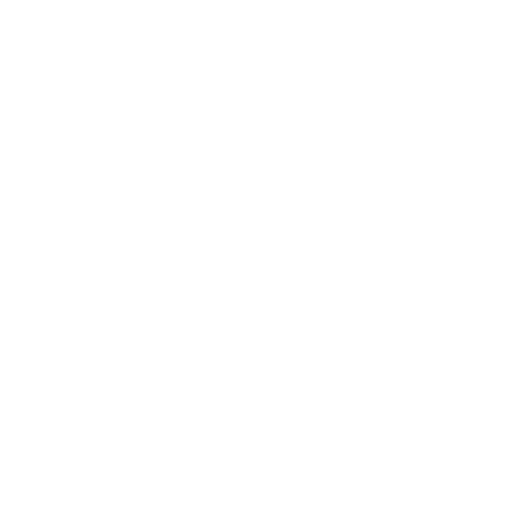
t = 0.00 s
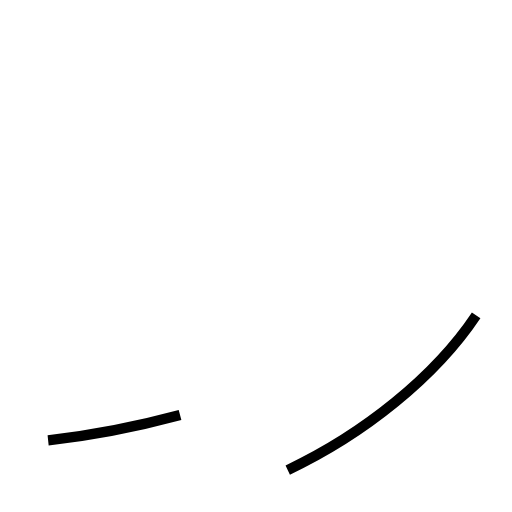
t = 1.12 s
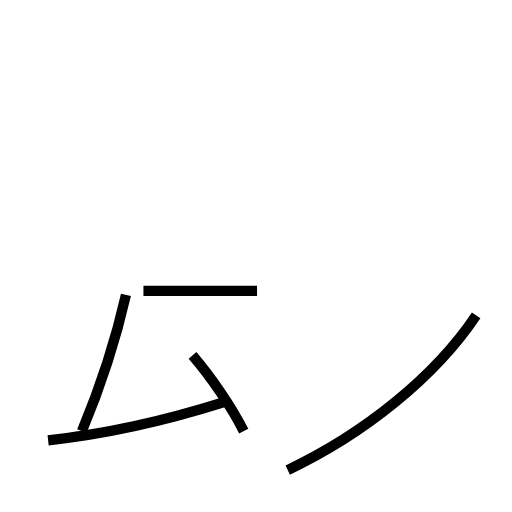
t = 2.27 s
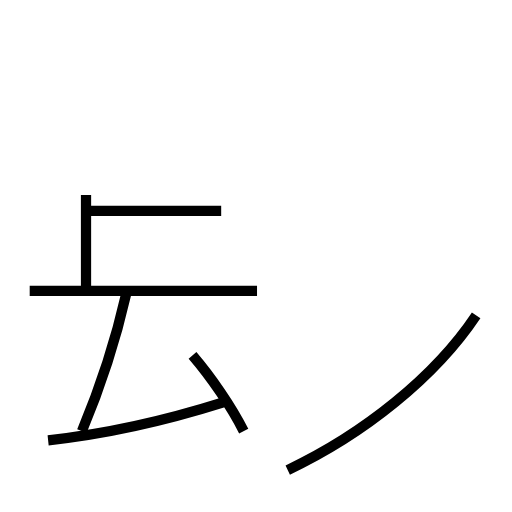
t = 3.26 s
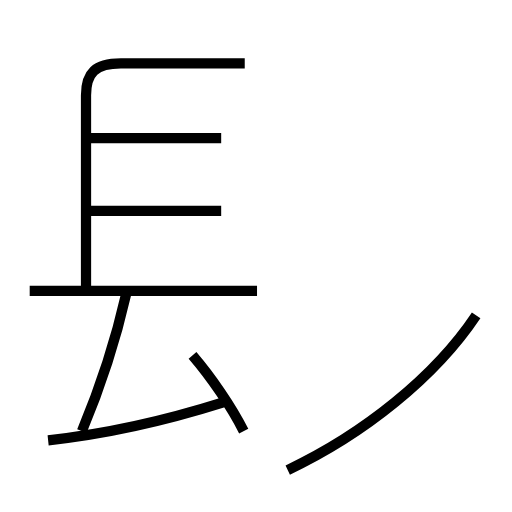
t = 4.46 s
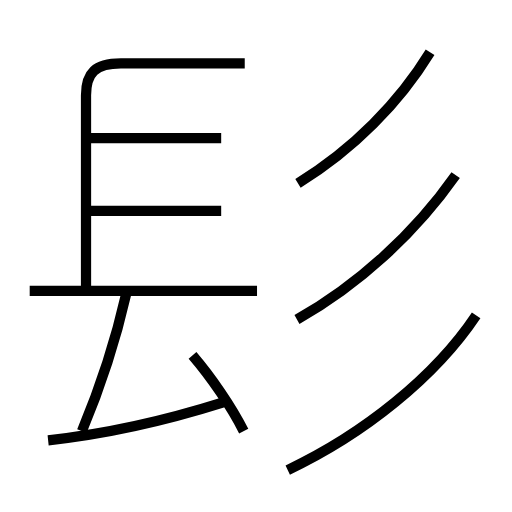
t = 5.64 s

The animated SVG that drew these frames (rendered in a browser with its animation timeline set to each time). Animation: 10 SMIL elements (animate=10); one cycle of 5.64 s.

<?xml version='1.0' encoding='utf-8'?>
<svg viewBox="0.0 -6.0 50.0 50.0" version="1.1" xmlns="http://www.w3.org/2000/svg"><rect x="-1000" y="-1000" width="2000" height="2000" stroke="white" fill="white" /><g style="fill:none;stroke:#000000;stroke-width:1"><path d="M 28.1 1.9 C 35.5 -1.6 42.5 -7.2 46.5 -13.2 " transform="translate(0.0 38.0)" stroke-dasharray="24.071742617316193" stroke-dashoffset="24.071742617316193"><animate attributeName="stroke-dashoffset" from="24.071742617316193" to="0" dur="0.7221522785194858s" begin="0s; anim_end.end" fill="freeze" id="anim0" /></path><path d="M 4.7 -1.0 C 10.3 -1.6 16.1 -2.9 21.8 -4.7 " transform="translate(0.0 38.0)" stroke-dasharray="17.524278798931206" stroke-dashoffset="17.524278798931206"><animate attributeName="stroke-dashoffset" from="17.524278798931206" to="0" dur="0.5257283639679362s" begin="anim0.end" fill="freeze" id="anim1" /></path><path d="M 8.0 -1.9 C 9.8 -6.2 11.3 -10.8 12.3 -15.2 " transform="translate(0.0 38.0)" stroke-dasharray="13.994787650288345" stroke-dashoffset="13.994787650288345"><animate attributeName="stroke-dashoffset" from="13.994787650288345" to="0" dur="0.41984362950865034s" begin="anim1.end" fill="freeze" id="anim2" /></path><path d="M 23.8 -1.9 C 22.6 -4.3 20.6 -7.2 18.8 -9.3 " transform="translate(0.0 38.0)" stroke-dasharray="8.950157256150764" stroke-dashoffset="8.950157256150764"><animate attributeName="stroke-dashoffset" from="8.950157256150764" to="0" dur="0.2685047176845229s" begin="anim2.end" fill="freeze" id="anim3" /></path><path d="M 25.1 -15.6 L 2.9 -15.6 " transform="translate(0.0 38.0)" stroke-dasharray="22.200000000000003" stroke-dashoffset="22.200000000000003"><animate attributeName="stroke-dashoffset" from="22.200000000000003" to="0" dur="0.666s" begin="anim3.end" fill="freeze" id="anim4" /></path><path d="M 21.6 -23.4 L 8.8 -23.4 " transform="translate(0.0 38.0)" stroke-dasharray="12.8" stroke-dashoffset="12.8"><animate attributeName="stroke-dashoffset" from="12.8" to="0" dur="0.384s" begin="anim4.end" fill="freeze" id="anim5" /></path><path d="M 8.4 -15.9 L 8.4 -34.7 C 8.4 -36.9 9.3 -37.8 11.8 -37.8 L 23.9 -37.8 " transform="translate(0.0 38.0)" stroke-dasharray="36.26619448993539" stroke-dashoffset="36.26619448993539"><animate attributeName="stroke-dashoffset" from="36.26619448993539" to="0" dur="1.0879858346980615s" begin="anim5.end" fill="freeze" id="anim6" /></path><path d="M 21.6 -30.5 L 8.8 -30.5 " transform="translate(0.0 38.0)" stroke-dasharray="12.8" stroke-dashoffset="12.8"><animate attributeName="stroke-dashoffset" from="12.8" to="0" dur="0.384s" begin="anim6.end" fill="freeze" id="anim7" /></path><path d="M 29.0 -12.8 C 34.9 -16.1 40.5 -21.2 44.5 -26.9 " transform="translate(0.0 38.0)" stroke-dasharray="21.122338701248918" stroke-dashoffset="21.122338701248918"><animate attributeName="stroke-dashoffset" from="21.122338701248918" to="0" dur="0.6336701610374675s" begin="anim7.end" fill="freeze" id="anim8" /></path><path d="M 29.1 -26.1 C 34.5 -29.4 39.0 -34.0 42.0 -38.9" transform="translate(0.0 38.0)" stroke-dasharray="18.338438331304864" stroke-dashoffset="18.338438331304864"><animate attributeName="stroke-dashoffset" from="18.338438331304864" to="0" dur="0.5501531499391459s" begin="anim8.end" fill="freeze" id="anim_end" /></path></g></svg>
